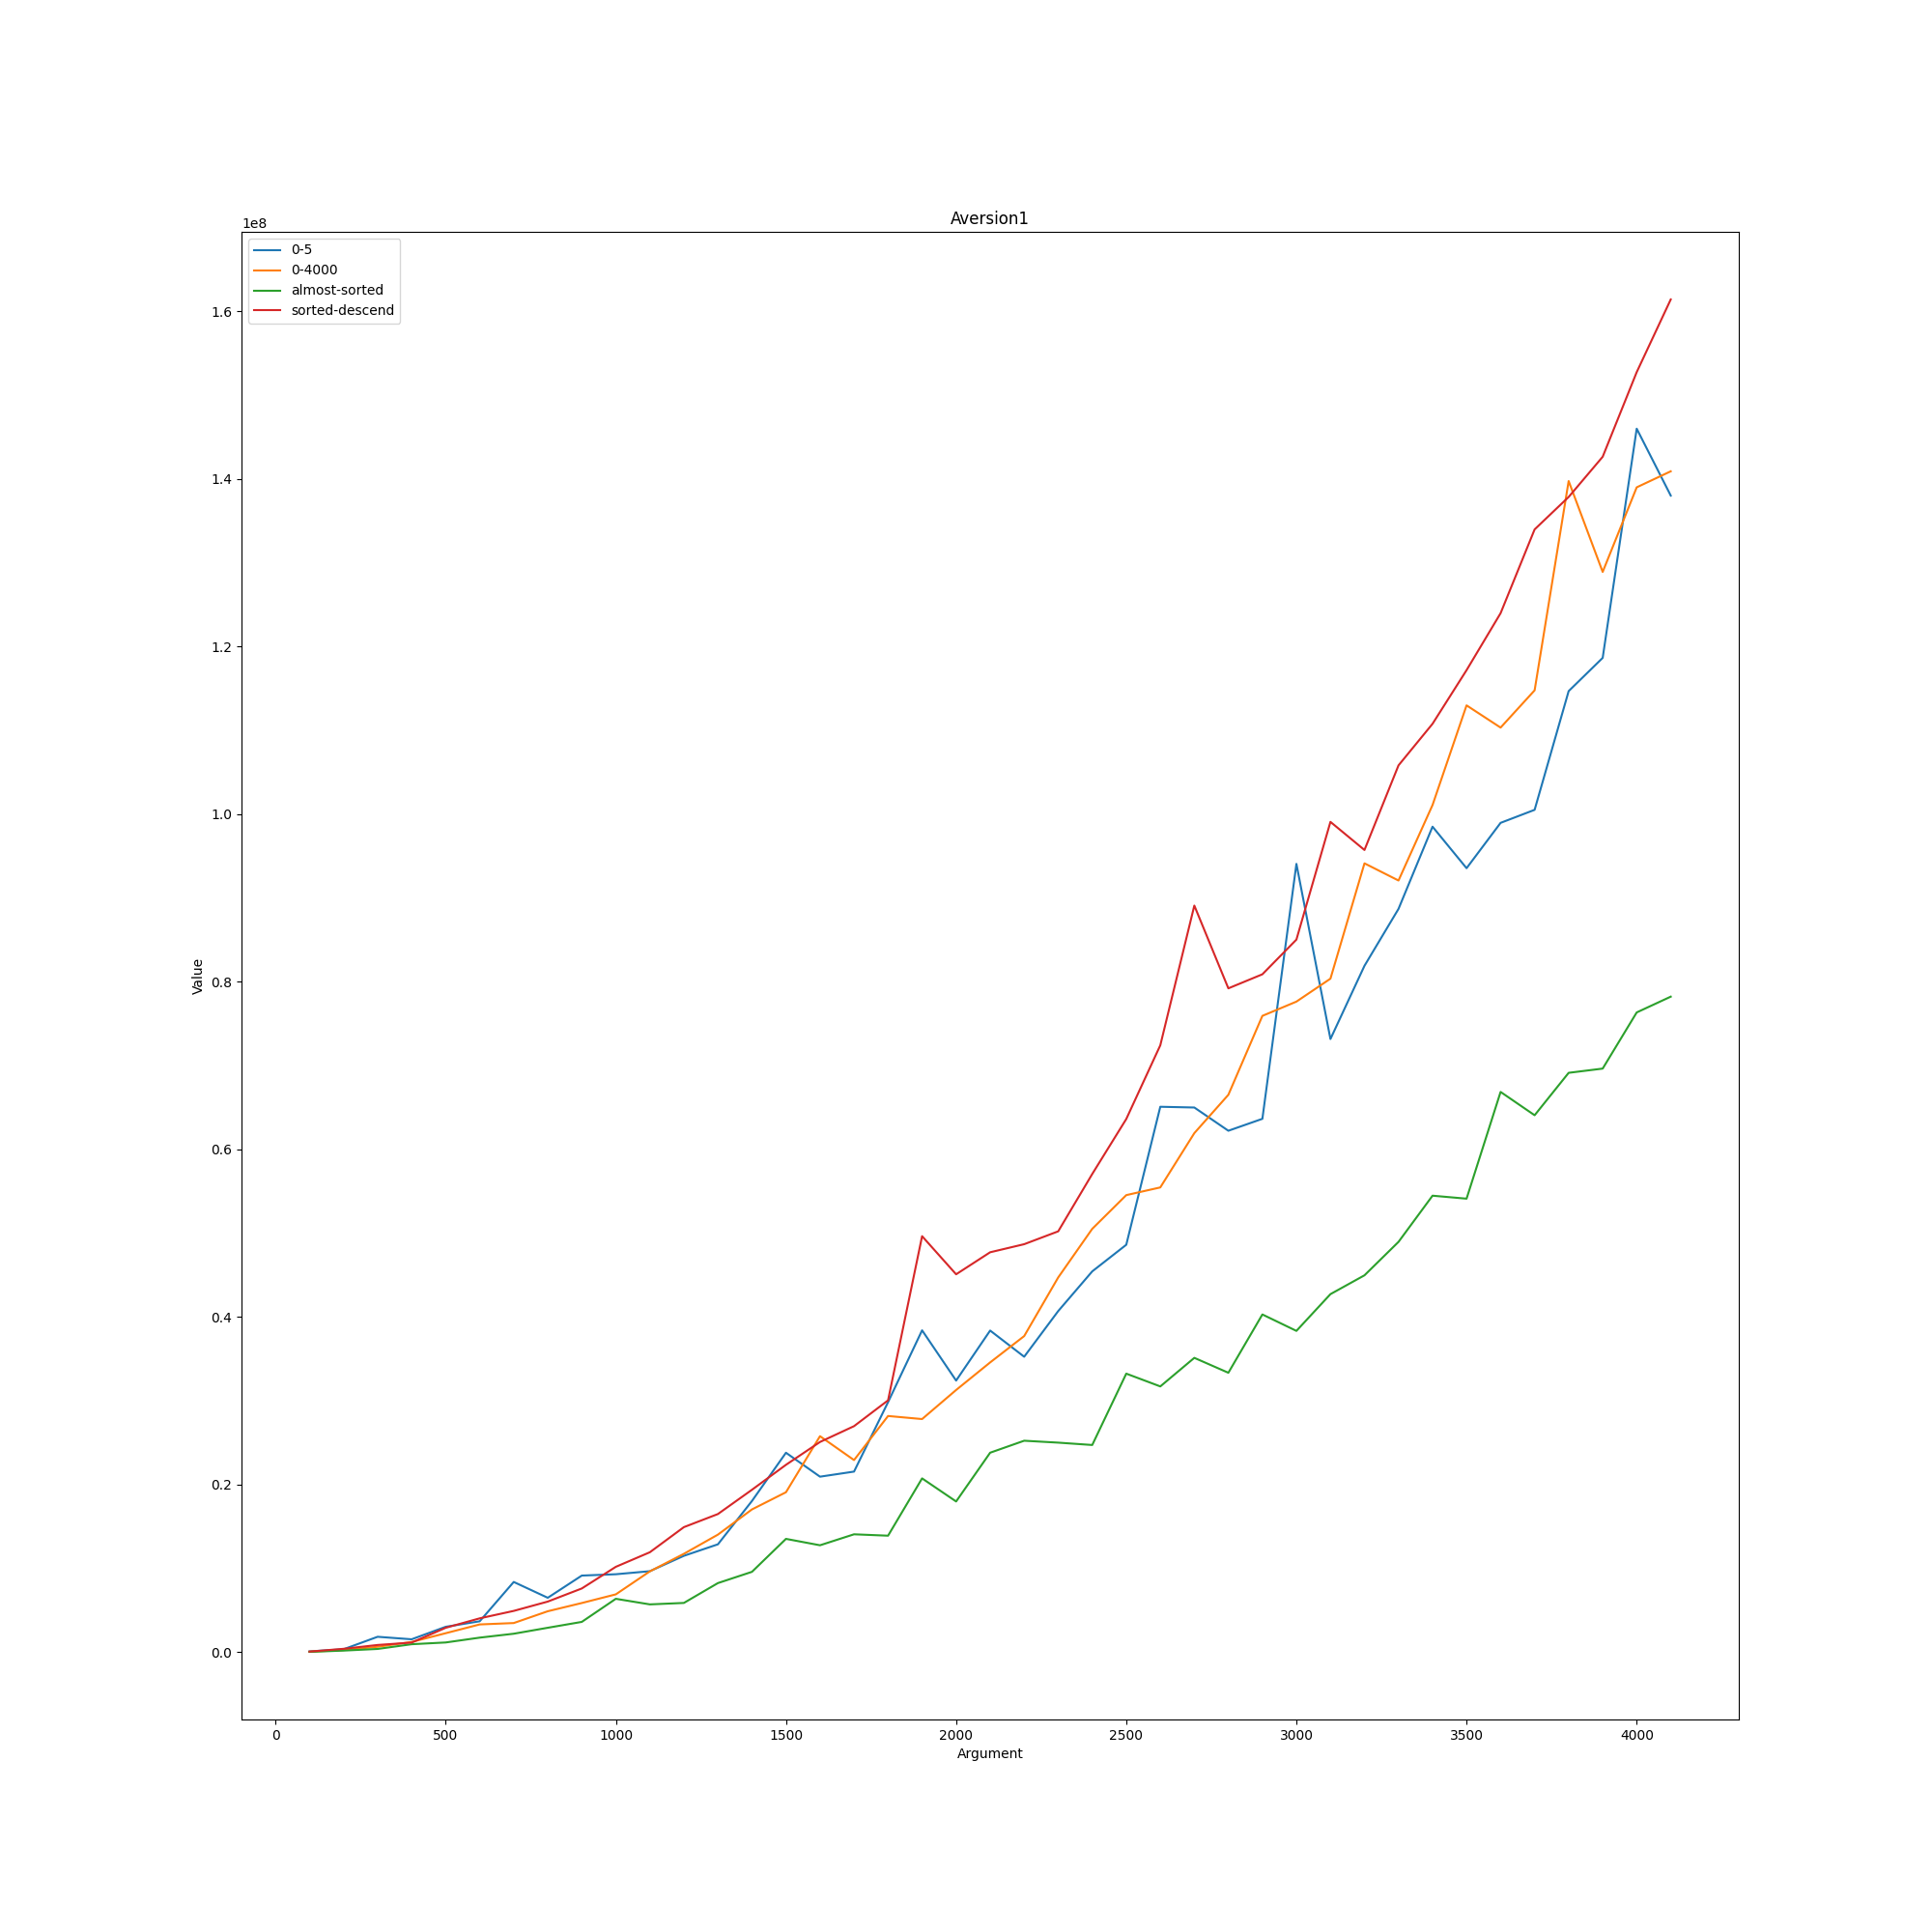

The file beside this chart, header and first rows:
Aversion1; ; ; ; 
; 0-5; 0-4000; almost-sorted; sorted-descend
100; 107300; 71000; 51700; 82500
200; 363600; 266800; 202400; 415800
300; 1.8507e+06; 658500; 398800; 873200
400; 1.5519e+06; 1.2329e+06; 962600; 1.158e+06
500; 3.0413e+06; 2.2773e+06; 1.1721e+06; 2.9236e+06
600; 3.7005e+06; 3.3236e+06; 1.7485e+06; 4.0514e+06
700; 8.3921e+06; 3.4898e+06; 2.2155e+06; 4.9388e+06
800; 6.5034e+06; 4.8969e+06; 2.9266e+06; 6.0502e+06
900; 9.1534e+06; 5.8786e+06; 3.6273e+06; 7.6144e+06
1000; 9.3125e+06; 6.9124e+06; 6.3816e+06; 1.01975e+07
1100; 9.675e+06; 9.6548e+06; 5.7154e+06; 1.19364e+07
1200; 1.15111e+07; 1.17499e+07; 5.889e+06; 1.4932e+07
1300; 1.28836e+07; 1.40396e+07; 8.2573e+06; 1.64955e+07
1400; 1.80498e+07; 1.70445e+07; 9.5993e+06; 1.93892e+07
1500; 2.38093e+07; 1.90958e+07; 1.35327e+07; 2.23692e+07
1600; 2.09529e+07; 2.57838e+07; 1.27691e+07; 2.50929e+07
1700; 2.15598e+07; 2.29346e+07; 1.40779e+07; 2.69805e+07
1800; 2.98469e+07; 2.81931e+07; 1.39119e+07; 3.00608e+07
1900; 3.84139e+07; 2.78273e+07; 2.07487e+07; 4.96449e+07
2000; 3.24196e+07; 3.12954e+07; 1.79949e+07; 4.50992e+07
2100; 3.83872e+07; 3.45846e+07; 2.38128e+07; 4.77267e+07
2200; 3.52631e+07; 3.77268e+07; 2.52427e+07; 4.86899e+07
2300; 4.07123e+07; 4.47233e+07; 2.5014e+07; 5.02246e+07
2400; 4.54471e+07; 5.05222e+07; 2.47331e+07; 5.70645e+07
2500; 4.86227e+07; 5.45448e+07; 3.32461e+07; 6.36248e+07
2600; 6.50865e+07; 5.54643e+07; 3.17218e+07; 7.24205e+07
2700; 6.49984e+07; 6.19402e+07; 3.51302e+07; 8.90892e+07
2800; 6.22258e+07; 6.6514e+07; 3.33509e+07; 7.92159e+07
2900; 6.36502e+07; 7.59322e+07; 4.03063e+07; 8.08918e+07
3000; 9.40638e+07; 7.76319e+07; 3.83473e+07; 8.50312e+07
3100; 7.31687e+07; 8.03709e+07; 4.27305e+07; 9.90761e+07
3200; 8.19056e+07; 9.41293e+07; 4.49781e+07; 9.57234e+07
3300; 8.86957e+07; 9.20806e+07; 4.89651e+07; 1.05818e+08
3400; 9.85038e+07; 1.01084e+08; 5.44773e+07; 1.10777e+08
3500; 9.35497e+07; 1.12978e+08; 5.41213e+07; 1.17178e+08
3600; 9.896e+07; 1.10326e+08; 6.68578e+07; 1.23973e+08
3700; 1.00514e+08; 1.14771e+08; 6.40763e+07; 1.33971e+08
3800; 1.14678e+08; 1.39741e+08; 6.91365e+07; 1.37841e+08
3900; 1.18642e+08; 1.28898e+08; 6.96411e+07; 1.42638e+08
4000; 1.45988e+08; 1.38991e+08; 7.63407e+07; 1.52735e+08
4100; 1.38007e+08; 1.40903e+08; 7.82238e+07; 1.61406e+08
